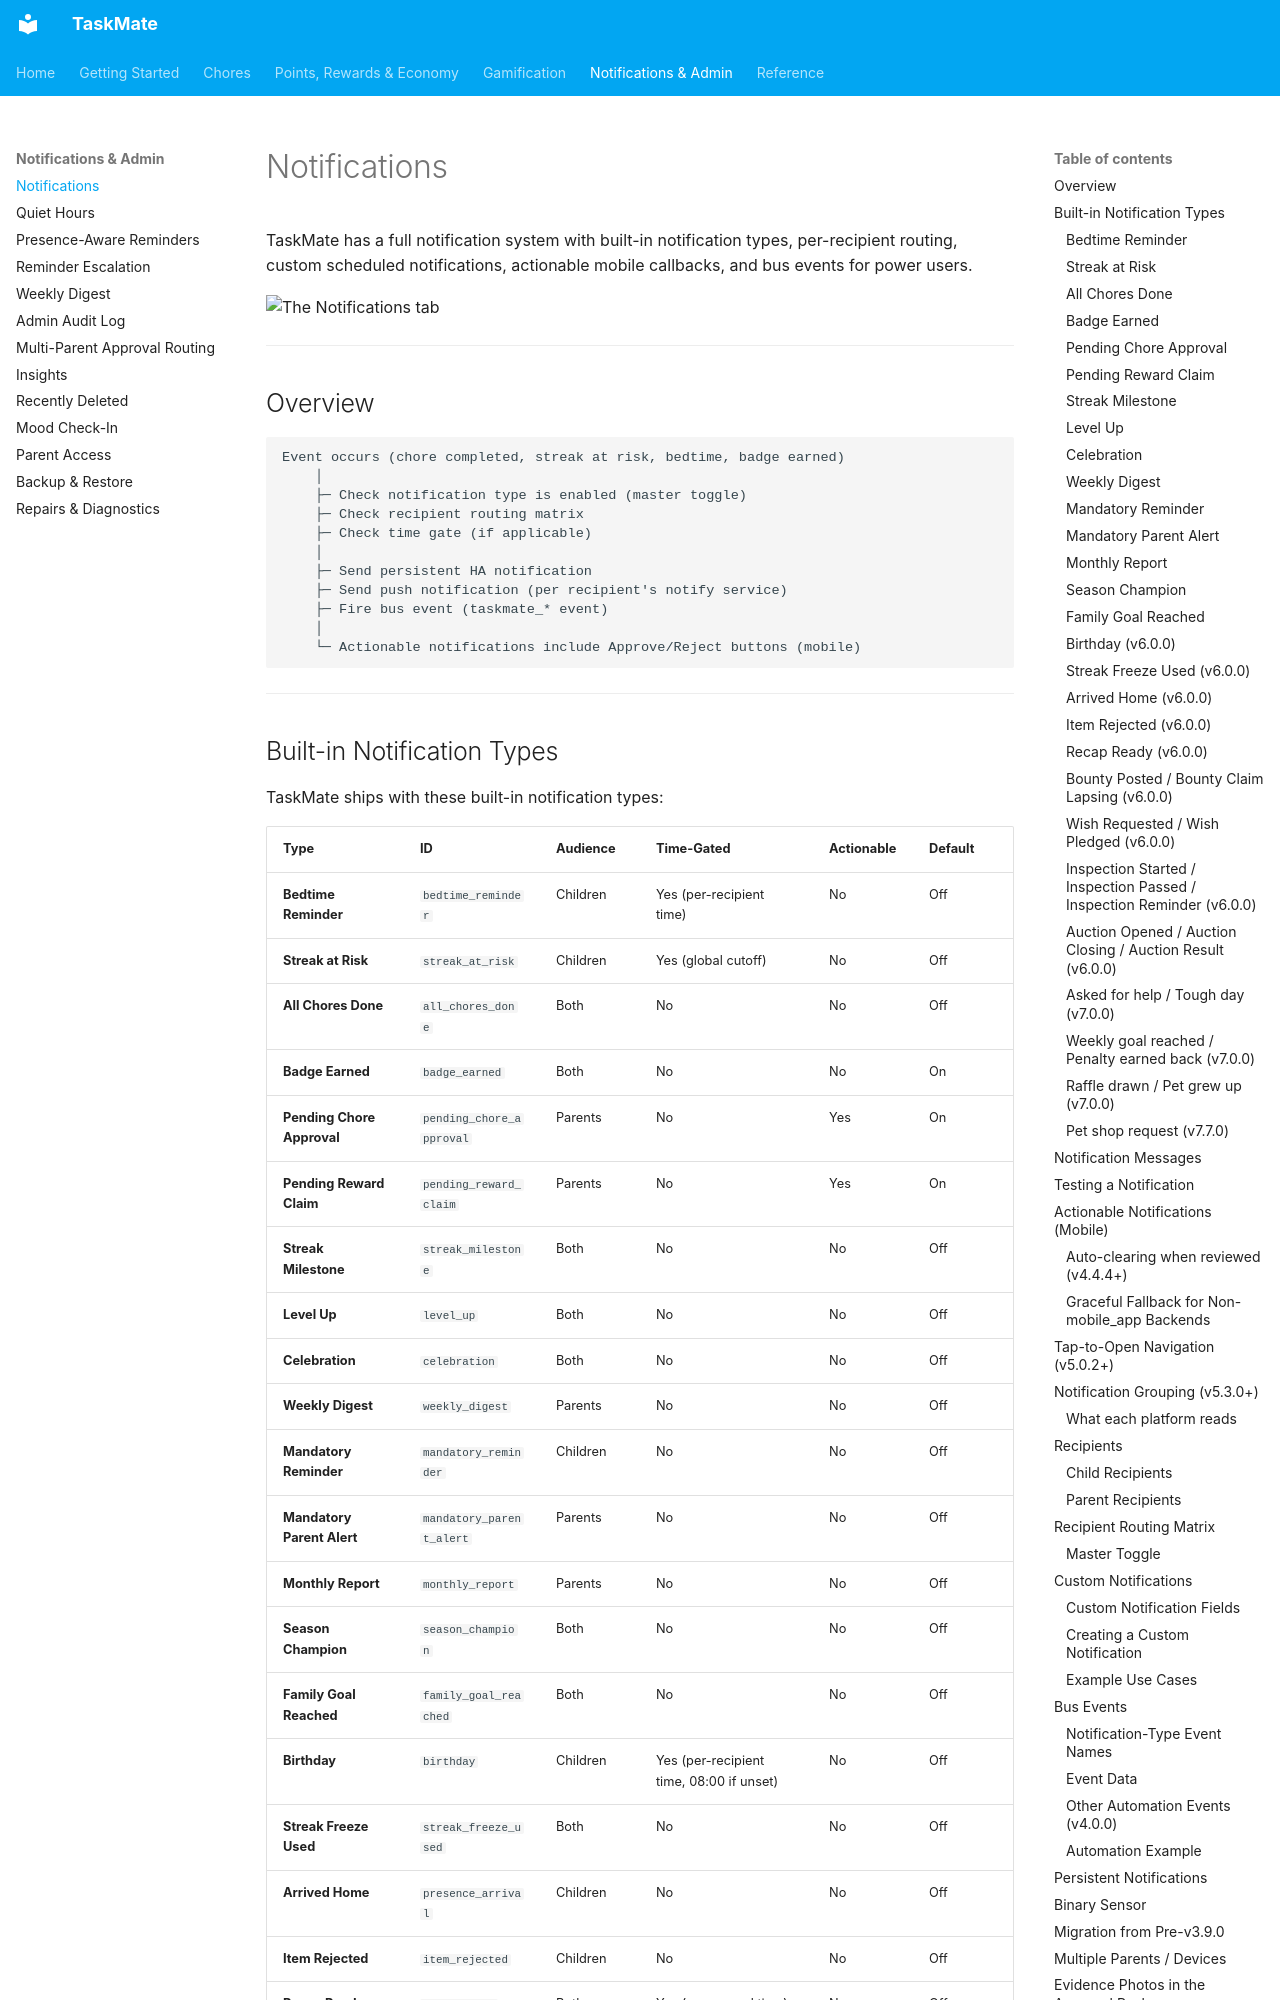

repository: tempus2016/taskmate · page: Notifications/index.html · generator: mkdocs

# Notifications

TaskMate has a full notification system with built-in notification types, per-recipient routing, custom scheduled notifications, actionable mobile callbacks, and bus events for power users.

![The Notifications tab](images/panel-notifications.png)

---

## Overview

```
Event occurs (chore completed, streak at risk, bedtime, badge earned)
    │
    ├─ Check notification type is enabled (master toggle)
    ├─ Check recipient routing matrix
    ├─ Check time gate (if applicable)
    │
    ├─ Send persistent HA notification
    ├─ Send push notification (per recipient's notify service)
    ├─ Fire bus event (taskmate_* event)
    │
    └─ Actionable notifications include Approve/Reject buttons (mobile)
```

---
